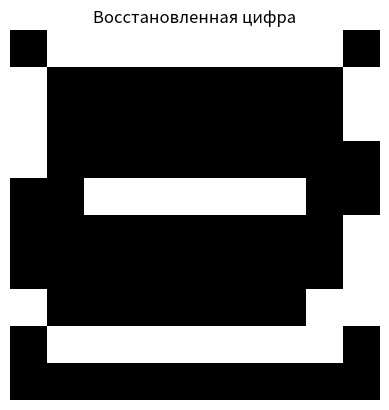

Generate this figure with matplotlib:
import numpy as np
import matplotlib.pyplot as plt

# Класс для реализации сети Хопфилда
class HopfieldNetwork:
    def __init__(self, size):
        self.size = size
        self.weights = np.zeros((size, size))

    # Метод обучения
    def train(self, patterns):
        num_patterns = len(patterns)
        for p in patterns:
            self.weights += np.outer(p, p)
        self.weights /= num_patterns
        np.fill_diagonal(self.weights, 0)

    def update(self, pattern, steps=10):
        for _ in range(steps):
            for i in np.random.permutation(self.size):
                summation = np.dot(self.weights[i], pattern)
                pattern[i] = 1 if summation >= 0 else -1
        return pattern

    # Метод восстановления поврежденного изображения
    def recover(self, damaged_pattern, steps=100):
        return self.update(damaged_pattern.copy(), steps)

# Функция для преобразования изображения в вектор
def image_to_vector(image):
    return np.where(image > 0, 1, -1).flatten()

# Функция для преобразования вектора обратно в изображение
def vector_to_image(vector, shape):
    return vector.reshape(shape)

# Функция для отображения изображений
def display_image(image, title):
    plt.imshow(image, cmap="gray")
    plt.title(title)
    plt.axis('off')
    plt.show()

def create_training_data():
    # Создание обучающих данных (цифры от 0 до 9)
    zero = np.array([[0, 1, 1, 1, 1, 1, 1, 1, 1, 0],
                     [1, 1, 0, 0, 0, 0, 0, 0, 1, 1],
                     [1, 0, 0, 0, 0, 0, 0, 0, 0, 1],
                     [1, 0, 0, 0, 0, 0, 0, 0, 0, 1],
                     [1, 0, 0, 0, 0, 0, 0, 0, 0, 1],
                     [1, 0, 0, 0, 0, 0, 0, 0, 0, 1],
                     [1, 0, 0, 0, 0, 0, 0, 0, 0, 1],
                     [1, 1, 0, 0, 0, 0, 0, 0, 1, 1],
                     [0, 1, 1, 1, 1, 1, 1, 1, 1, 0],
                     [0, 0, 0, 0, 0, 0, 0, 0, 0, 0]])

    one = np.array([[0, 0, 0, 0, 0, 0, 0, 0, 1, 0],
                    [0, 0, 0, 0, 0, 0, 0, 1, 1, 0],
                    [0, 0, 0, 0, 0, 0, 1, 0, 1, 0],
                    [0, 0, 0, 0, 0, 1, 0, 0, 1, 0],
                    [0, 0, 0, 0, 0, 0, 0, 0, 1, 0],
                    [0, 0, 0, 0, 0, 0, 0, 0, 1, 0],
                    [0, 0, 0, 0, 0, 0, 0, 0, 1, 0],
                    [0, 0, 0, 0, 0, 0, 0, 0, 1, 0],
                    [0, 0, 0, 0, 0, 0, 0, 0, 1, 0],
                    [0, 0, 0, 0, 0, 0, 0, 0, 0, 0]])

    two = np.array([[0, 1, 1, 1, 1, 1, 1, 1, 1, 0],
                    [1, 0, 0, 0, 0, 0, 0, 0, 0, 1],
                    [1, 0, 0, 0, 0, 0, 0, 0, 1, 1],
                    [0, 0, 0, 0, 0, 0, 0, 1, 1, 0],
                    [0, 0, 0, 0, 0, 0, 1, 1, 0, 0],
                    [0, 0, 0, 0, 1, 1, 0, 0, 0, 0],
                    [0, 1, 1, 0, 0, 0, 0, 0, 0, 0],
                    [1, 1, 1, 1, 1, 1, 1, 1, 1, 1],
                    [1, 1, 1, 1, 1, 1, 1, 1, 1, 1],
                    [0, 0, 0, 0, 0, 0, 0, 0, 0, 0]])

    three = np.array([[0, 1, 1, 1, 1, 1, 1, 1, 1, 0],
                      [1, 0, 0, 0, 0, 0, 0, 0, 0, 1],
                      [0, 0, 0, 0, 0, 0, 0, 0, 1, 1],
                      [0, 0, 0, 0, 0, 0, 0, 1, 1, 0],
                      [0, 0, 1, 1, 1, 1, 1, 1, 0, 0],
                      [0, 0, 0, 0, 0, 0, 0, 1, 1, 0],
                      [0, 0, 0, 0, 0, 0, 0, 0, 1, 1],
                      [1, 0, 0, 0, 0, 0, 0, 0, 0, 1],
                      [0, 1, 1, 1, 1, 1, 1, 1, 1, 0],
                      [0, 0, 0, 0, 0, 0, 0, 0, 0, 0]])

    four = np.array([[0, 0, 0, 0, 0, 0, 1, 1, 0, 0],
                     [0, 0, 0, 0, 0, 1, 1, 1, 0, 0],
                     [0, 0, 0, 0, 1, 0, 1, 1, 0, 0],
                     [0, 0, 0, 1, 0, 0, 1, 1, 0, 0],
                     [0, 0, 1, 0, 0, 0, 1, 1, 0, 0],
                     [0, 1, 0, 0, 0, 0, 1, 1, 0, 0],
                     [1, 1, 1, 1, 1, 1, 1, 1, 1, 1],
                     [0, 0, 0, 0, 0, 0, 1, 1, 0, 0],
                     [0, 0, 0, 0, 0, 0, 1, 1, 0, 0],
                     [0, 0, 0, 0, 0, 0, 0, 0, 0, 0]])

    five = np.array([[1, 1, 1, 1, 1, 1, 1, 1, 1, 1],
                     [1, 1, 0, 0, 0, 0, 0, 0, 0, 0],
                     [1, 1, 0, 0, 0, 0, 0, 0, 0, 0],
                     [1, 1, 1, 1, 1, 1, 1, 1, 1, 0],
                     [1, 0, 0, 0, 0, 0, 0, 0, 0, 1],
                     [0, 0, 0, 0, 0, 0, 0, 0, 0, 1],
                     [0, 0, 0, 0, 0, 0, 0, 0, 0, 1],
                     [0, 0, 0, 0, 0, 0, 0, 0, 1, 1],
                     [1, 1, 1, 1, 1, 1, 1, 1, 1, 0],
                     [0, 0, 0, 0, 0, 0, 0, 0, 0, 0]])

    six = np.array([[0, 1, 1, 1, 1, 1, 1, 1, 1, 0],
                    [1, 1, 0, 0, 0, 0, 0, 0, 0, 1],
                    [1, 0, 0, 0, 0, 0, 0, 0, 0, 0],
                    [1, 0, 0, 0, 0, 0, 0, 0, 0, 0],
                    [1, 1, 1, 1, 1, 1, 1, 1, 1, 0],
                    [1, 1, 0, 0, 0, 0, 0, 0, 0, 1],
                    [1, 0, 0, 0, 0, 0, 0, 0, 0, 1],
                    [1, 1, 0, 0, 0, 0, 0, 0, 0, 1],
                    [0, 1, 1, 1, 1, 1, 1, 1, 1, 0],
                    [0, 0, 0, 0, 0, 0, 0, 0, 0, 0]])

    seven = np.array([[1, 1, 1, 1, 1, 1, 1, 1, 1, 1],
                      [0, 0, 0, 0, 0, 0, 0, 0, 1, 1],
                      [0, 0, 0, 0, 0, 0, 0, 1, 1, 0],
                      [0, 0, 0, 0, 0, 0, 1, 1, 0, 0],
                      [0, 0, 0, 0, 0, 1, 1, 0, 0, 0],
                      [0, 0, 0, 0, 1, 1, 0, 0, 0, 0],
                      [0, 0, 0, 1, 1, 0, 0, 0, 0, 0],
                      [0, 0, 1, 1, 0, 0, 0, 0, 0, 0],
                      [0, 1, 1, 0, 0, 0, 0, 0, 0, 0],
                      [0, 0, 0, 0, 0, 0, 0, 0, 0, 0]])

    eight = np.array([[0, 1, 1, 1, 1, 1, 1, 1, 1, 0],
                      [1, 0, 0, 0, 0, 0, 0, 0, 0, 1],
                      [1, 0, 0, 0, 0, 0, 0, 0, 0, 1],
                      [1, 0, 0, 0, 0, 0, 0, 0, 0, 1],
                      [0, 1, 1, 1, 1, 1, 1, 1, 1, 0],
                      [1, 0, 0, 0, 0, 0, 0, 0, 0, 1],
                      [1, 0, 0, 0, 0, 0, 0, 0, 0, 1],
                      [1, 0, 0, 0, 0, 0, 0, 0, 0, 1],
                      [1, 1, 0, 0, 0, 0, 0, 0, 1, 1],
                      [0, 1, 1, 1, 1, 1, 1, 1, 1, 0]])

    nine = np.array([[0, 1, 1, 1, 1, 1, 1, 1, 1, 0],
                     [1, 0, 0, 0, 0, 0, 0, 0, 1, 1],
                     [1, 0, 0, 0, 0, 0, 0, 0, 0, 1],
                     [1, 0, 0, 0, 0, 0, 0, 0, 0, 1],
                     [0, 1, 1, 1, 1, 1, 1, 1, 1, 1],
                     [0, 0, 0, 0, 0, 0, 0, 0, 0, 1],
                     [0, 0, 0, 0, 0, 0, 0, 0, 0, 1],
                     [1, 0, 0, 0, 0, 0, 0, 0, 1, 1],
                     [0, 1, 1, 1, 1, 1, 1, 1, 1, 0],
                     [0, 0, 0, 0, 0, 0, 0, 0, 0, 0]])

    return [
        image_to_vector(zero), image_to_vector(one), image_to_vector(two),
        image_to_vector(three), image_to_vector(four), image_to_vector(five),
        image_to_vector(six), image_to_vector(seven), image_to_vector(eight),
        image_to_vector(nine)
    ]

# Функция для порчи изображения (замена части пикселей на случайные значения)
def damage_image(image, damage_ratio=0.3):
    damaged_image = image.copy()
    num_pixels_to_flip = int(damage_ratio * len(damaged_image))
    flip_indices = np.random.choice(len(damaged_image), num_pixels_to_flip, replace=False)
    damaged_image[flip_indices] *= -1
    return damaged_image

# Основная программа
if __name__ == "__main__":
    hopfield = HopfieldNetwork(size=100)
    training_patterns = create_training_data()
    hopfield.train(training_patterns)

    # Выбор поврежденного изображения для восстановления
    original_image = training_patterns[3]  # Например, цифра "3"
    damaged_image = damage_image(original_image, damage_ratio=0.3)

    display_image(vector_to_image(original_image, (10, 10)), "Оригинальная цифра")
    display_image(vector_to_image(damaged_image, (10, 10)), "Поврежденная цифра")

    # Восстановление поврежденного изображения
    recovered_image = hopfield.recover(damaged_image, steps=10)

    # Отображение восстановленного изображения
    display_image(vector_to_image(recovered_image, (10, 10)), "Восстановленная цифра")
